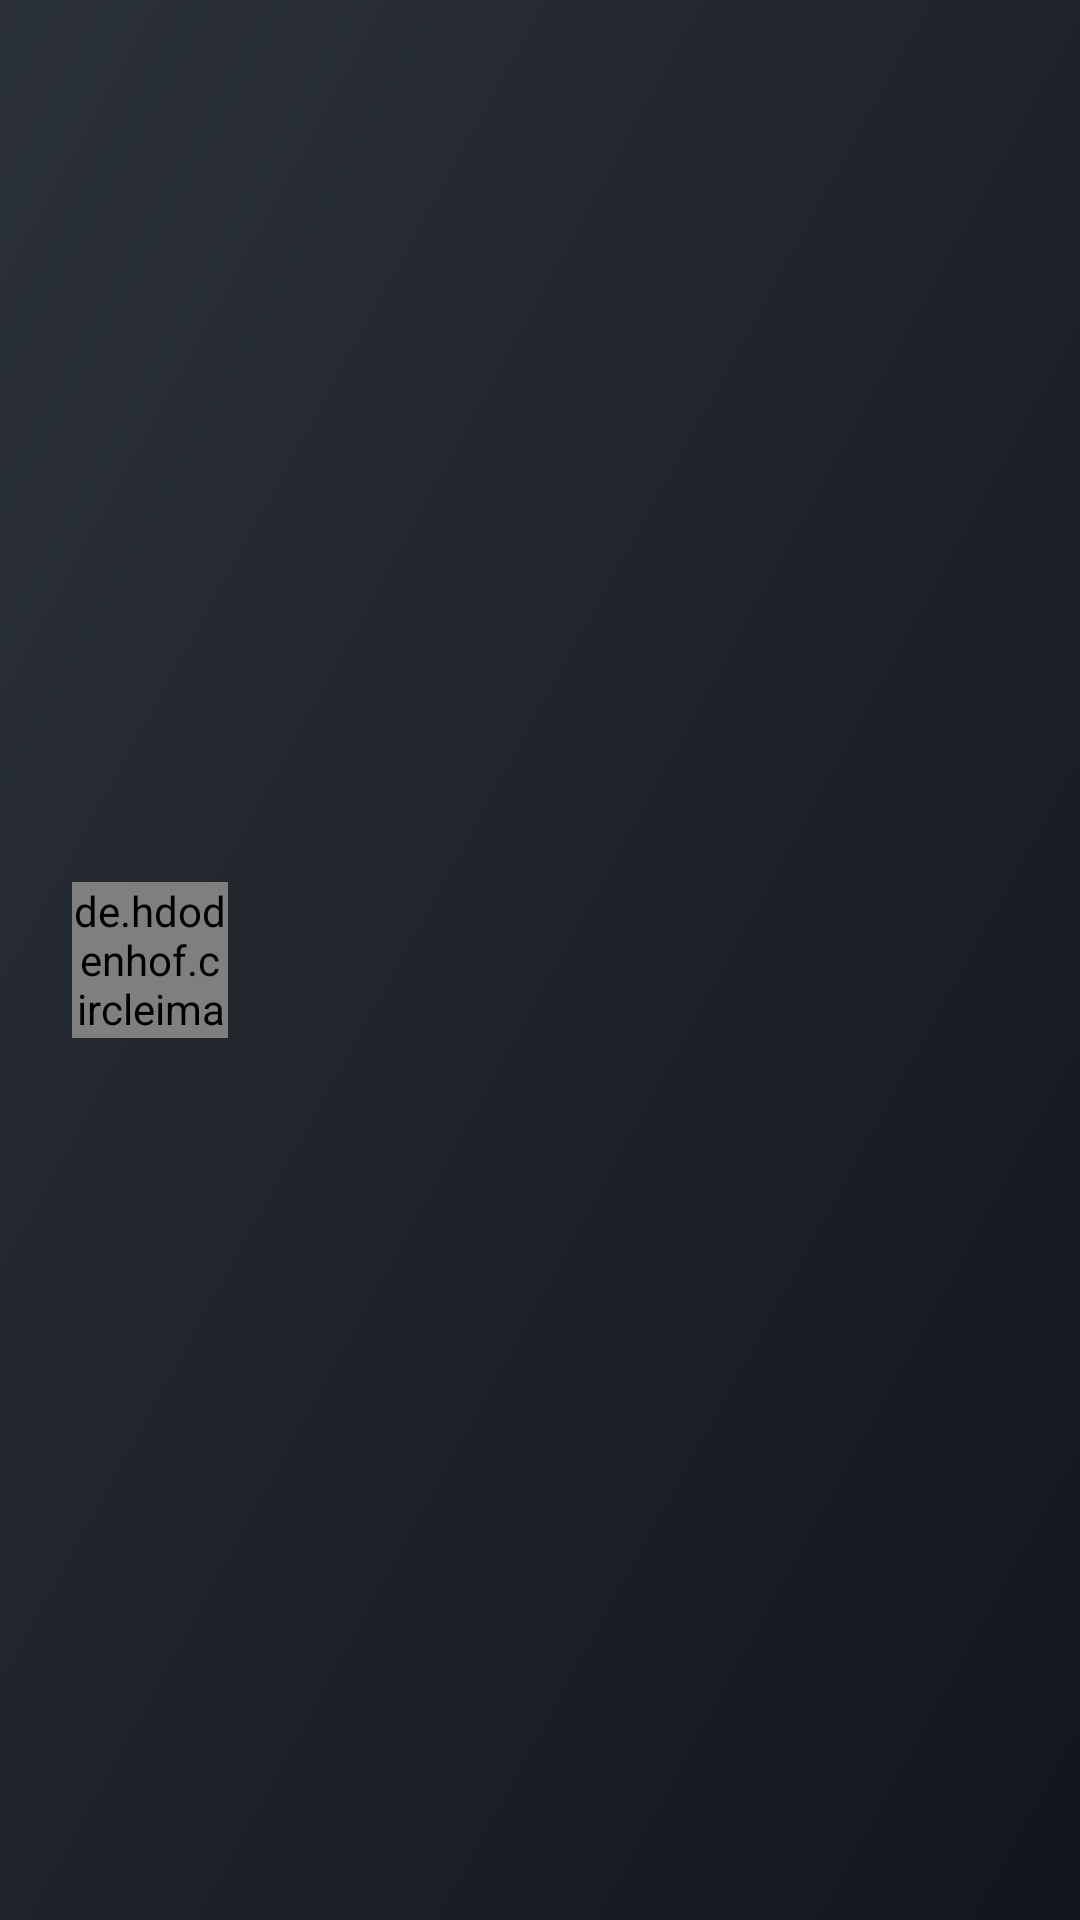

Reconstruct the res/layout file that produces this screen, plus the resources it refers to.
<!-- AndroidManifest.xml: application theme Theme.CleanArchSample -->
<!-- res/layout/user_list_item.xml -->
<?xml version="1.0" encoding="utf-8"?>
<androidx.constraintlayout.widget.ConstraintLayout xmlns:android="http://schemas.android.com/apk/res/android"
    xmlns:app="http://schemas.android.com/apk/res-auto"
    xmlns:tools="http://schemas.android.com/tools"
    android:id="@+id/keyConstraintItem"
    android:layout_width="match_parent"
    android:layout_height="wrap_content"
    android:background="@drawable/ic_launcher_background"
    android:orientation="vertical">

    <de.hdodenhof.circleimageview.CircleImageView
        android:id="@+id/picture"
        android:layout_width="52dp"
        android:layout_height="52dp"
        android:layout_marginStart="24dp"
        android:layout_marginTop="12dp"
        android:layout_marginBottom="12dp"
        app:layout_constraintBottom_toBottomOf="parent"
        app:layout_constraintStart_toStartOf="parent"
        app:layout_constraintTop_toTopOf="parent"
        tools:src="@drawable/ic_round_account_circle" />

    <TextView
        android:id="@+id/name"
        android:layout_width="wrap_content"
        android:layout_height="wrap_content"
        android:layout_marginStart="8dp"
        android:textColor="@color/white"
        app:layout_constraintBottom_toBottomOf="@+id/picture"
        app:layout_constraintStart_toEndOf="@+id/picture"
        app:layout_constraintTop_toTopOf="@+id/picture"
        tools:text="\@username" />

    <ImageView
        android:id="@+id/arrow"
        android:layout_width="wrap_content"
        android:layout_height="wrap_content"
        android:src="@drawable/ic_arrow"
        android:padding="16dp"
        app:layout_constraintBottom_toBottomOf="@+id/picture"
        app:layout_constraintEnd_toEndOf="parent"
        app:layout_constraintTop_toTopOf="@+id/picture" />

    <ProgressBar
        android:id="@+id/progressBar"
        style="?android:attr/progressBarStyle"
        android:layout_width="0dp"
        android:layout_height="0dp"
        android:layout_marginStart="8dp"
        android:layout_marginLeft="8dp"
        android:layout_marginTop="8dp"
        android:layout_marginEnd="8dp"
        android:layout_marginRight="8dp"
        android:layout_marginBottom="8dp"
        android:visibility="gone"
        android:indeterminateTint="@color/white"
        app:layout_constraintBottom_toBottomOf="@+id/picture"
        app:layout_constraintEnd_toEndOf="@+id/picture"
        app:layout_constraintStart_toStartOf="@+id/picture"
        app:layout_constraintTop_toTopOf="@+id/picture" />


</androidx.constraintlayout.widget.ConstraintLayout>
<!-- resources referenced by this layout -->
<resources>
  <color name="white">#FFFFFFFF</color>
  <!-- drawable ic_launcher_background (drawable) -->
  <vector xmlns:android="http://schemas.android.com/apk/res/android"
      xmlns:aapt="http://schemas.android.com/aapt"
      android:width="108dp"
      android:height="108dp"
      android:viewportWidth="108"
      android:viewportHeight="108">
      <group android:scaleX="0.2109375"
          android:scaleY="0.2109375">
          <group>
              <clip-path
                  android:pathData="M0,0h512v512h-512z"/>
              <path
                  android:pathData="M0,0h512v512h-512z">
                  <aapt:attr name="android:fillColor">
                      <gradient
                          android:startY="-80.896"
                          android:startX="-86.016"
                          android:endY="601.088"
                          android:endX="606.72"
                          android:type="linear">
                          <item android:offset="0" android:color="#30363d"/>
                          <item android:offset="1" android:color="#0d1117"/>
                      </gradient>
                  </aapt:attr>
              </path>
          </group>
      </group>
  </vector>
  <style name="Theme.CleanArchSample" parent="Theme.MaterialComponents.DayNight.NoActionBar" />
</resources>
